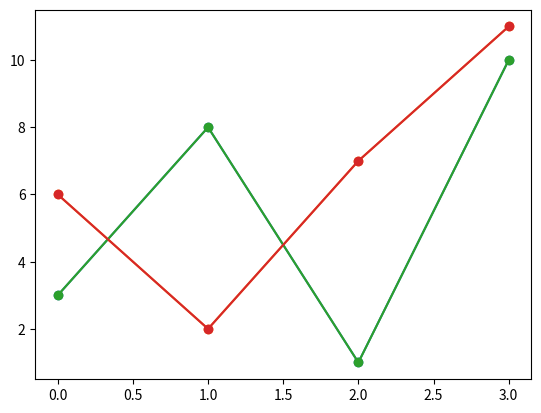

This chart was generated by the following Python code:
import matplotlib.pyplot as plt
import numpy as np

y1 = np.array([3, 8, 1, 10])
y2 = np.array([6, 2, 7, 11])

plt.plot(y1,marker = 'o')
plt.plot(y2,marker = 'o')

plt.show()

x1 = np.array([0, 1, 2, 3])
y1 = np.array([3, 8, 1, 10])
x2 = np.array([0, 1, 2, 3])
y2 = np.array([6, 2, 7, 11])

plt.plot(x1, y1, x2, y2,marker = 'o')
plt.show()